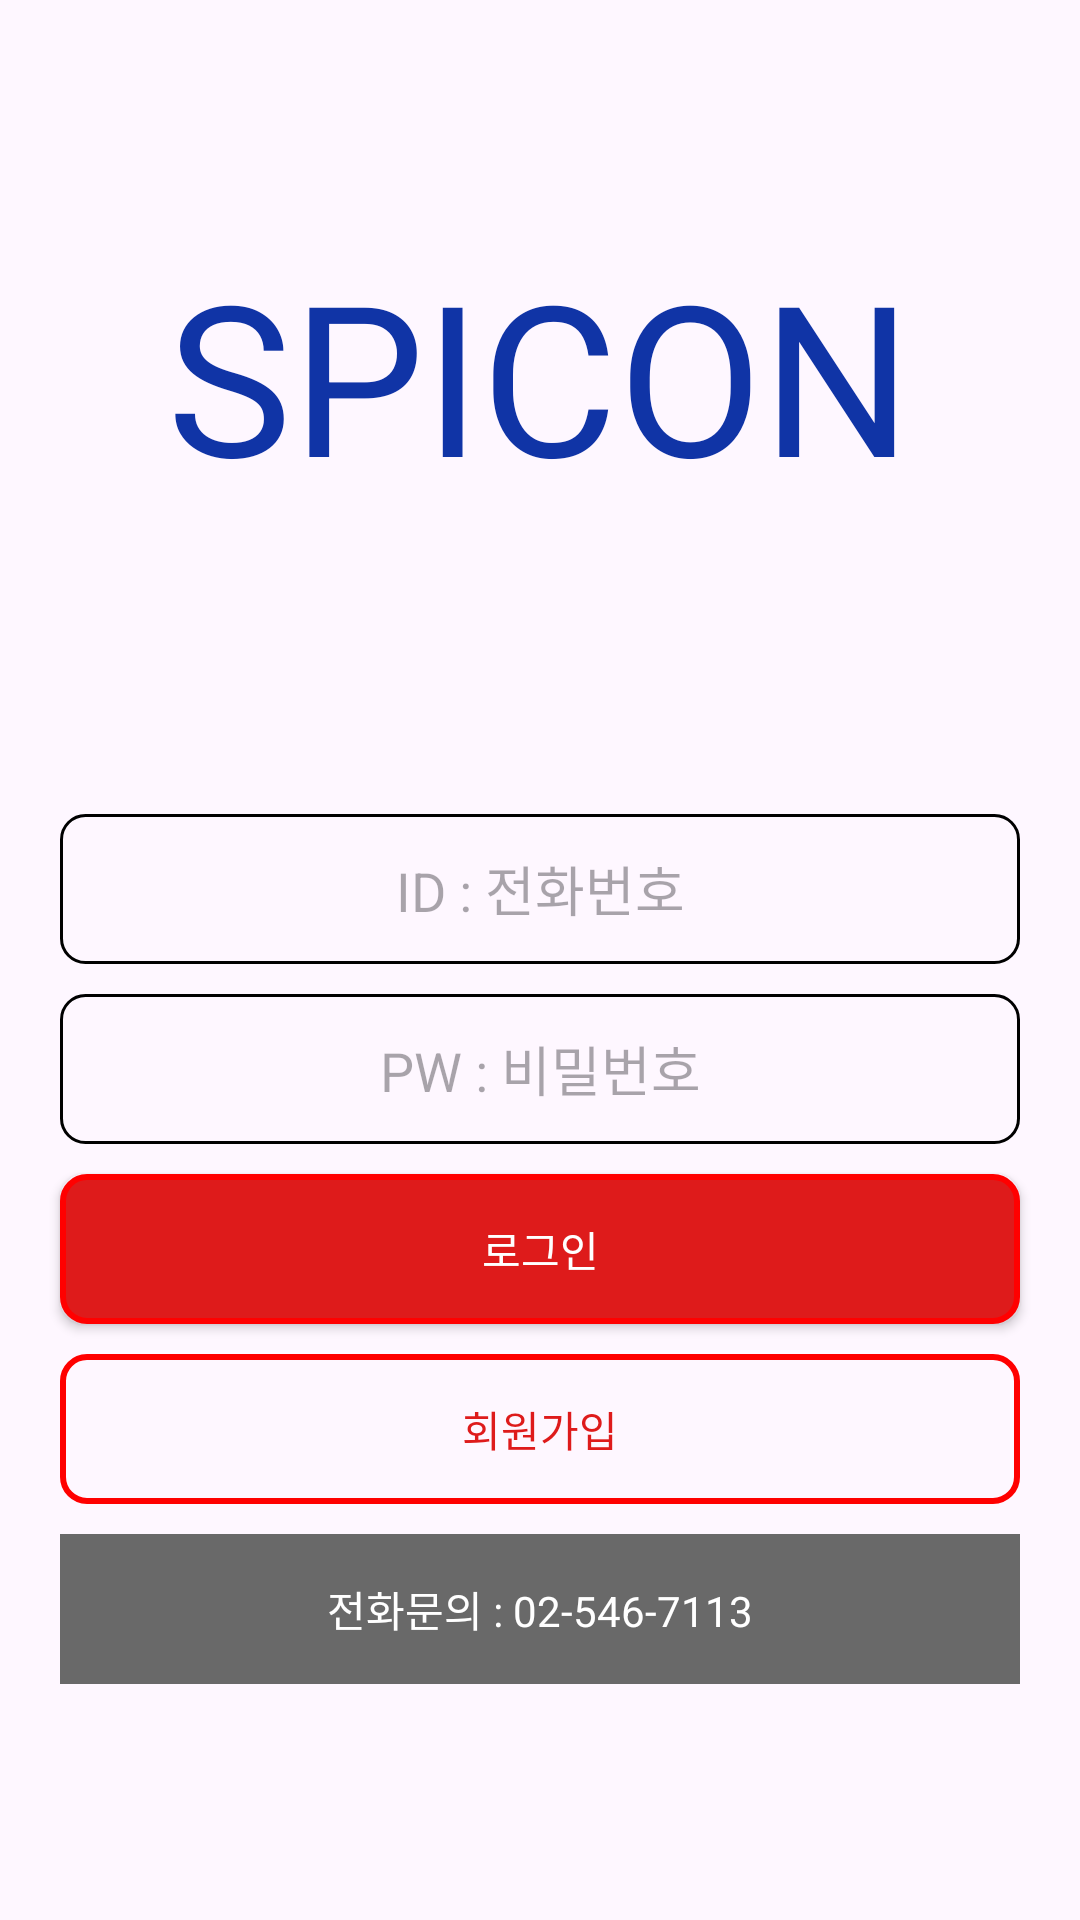

Android layout source for this screen:
<!-- AndroidManifest.xml: application theme Theme.Mesagedev -->
<!-- res/layout/fragment_login.xml -->
<?xml version="1.0" encoding="utf-8"?>
<layout>
<LinearLayout xmlns:android="http://schemas.android.com/apk/res/android"
    xmlns:tools="http://schemas.android.com/tools"
    android:layout_width="match_parent"
    android:layout_height="match_parent"
    android:gravity="center"
    android:orientation="vertical"
    tools:context=".LoginFragment">

    <TextView
        android:layout_width="wrap_content"
        android:layout_height="wrap_content"
        android:textSize="70dp"
        android:textColor="@color/blue"
        android:layout_marginBottom="100dp"
        android:text="@string/app_name" />

    <EditText
        android:id="@+id/et_id"
        android:imeOptions="actionNext"
        android:inputType="number"
        android:layout_width="match_parent"
        android:layout_height="50dp"
        android:layout_marginHorizontal="20dp"
        android:background="@drawable/btn_black_background"
        android:textColor="@color/black"
        android:gravity="center"
        android:singleLine="true"
        android:hint="ID : 전화번호"
        android:layout_marginBottom="10dp"/>

    <EditText
        android:id="@+id/et_pw"
        android:imeOptions="actionDone"
        android:layout_width="match_parent"
        android:layout_height="50dp"
        android:inputType="textPassword"
        android:singleLine="true"
        android:layout_marginHorizontal="20dp"
        android:background="@drawable/btn_black_background"
        android:textColor="@color/black"
        android:gravity="center"
        android:hint="PW : 비밀번호"
        android:layout_marginBottom="10dp"/>

    <androidx.appcompat.widget.AppCompatButton
        android:id="@+id/btn_login"
        android:layout_width="match_parent"
        android:layout_height="50dp"
        android:layout_marginHorizontal="20dp"
        android:background="@drawable/btn_redd_background"
        android:textColor="@color/white"
        android:gravity="center"
        android:text="로그인"
        android:layout_marginBottom="10dp"/>

    <androidx.appcompat.widget.AppCompatButton
        android:id="@+id/btn_join"
        android:layout_width="match_parent"
        android:layout_height="50dp"
        android:layout_marginHorizontal="20dp"
        android:background="@drawable/btn_red_background"
        android:textColor="@color/red"
        android:gravity="center"
        android:text="회원가입"
        android:layout_marginBottom="10dp"/>

    <TextView
        android:id="@+id/tv_call"
        android:layout_width="match_parent"
        android:layout_height="50dp"
        android:layout_marginHorizontal="20dp"
        android:background="@color/gray"
        android:textColor="@color/white"
        android:gravity="center"
        android:padding="10dp"
        android:text="전화문의 : 02-546-7113"/>

</LinearLayout>
</layout>
<!-- resources referenced by this layout -->
<resources>
  <color name="black">#FF000000</color>
  <color name="blue">#1034A6</color>
  <color name="gray">#696969</color>
  <color name="red">#DE1B1B</color>
  <color name="white">#FFFFFFFF</color>
  <!-- drawable btn_black_background (drawable) -->
  <shape xmlns:android="http://schemas.android.com/apk/res/android">
      
      <solid android:color="@android:color/transparent" />
  
      
      <stroke
          android:width="1dp"
          android:color="@color/black" />
  
      
      <corners android:radius="8dp" />
  </shape>
  <!-- drawable btn_red_background (drawable) -->
  <shape xmlns:android="http://schemas.android.com/apk/res/android">
      
      <solid android:color="@android:color/transparent" />
  
      
      <stroke
          android:width="2dp"
          android:color="#FF0000" />
  
      
      <corners android:radius="8dp" />
  </shape>
  <!-- drawable btn_redd_background (drawable) -->
  <shape xmlns:android="http://schemas.android.com/apk/res/android">
      
      <solid android:color="@color/red" />
  
      
      <stroke
          android:width="2dp"
          android:color="#FF0000" />
  
      
      <corners android:radius="8dp" />
  </shape>
  <string name="app_name">SPICON</string>
  <style name="Theme.Mesagedev" parent="Base.Theme.Mesagedev" />
  <style name="Base.Theme.Mesagedev" parent="Theme.Material3.Light.NoActionBar">
          
           <item name="colorPrimary">@color/blue</item>
      </style>
</resources>
